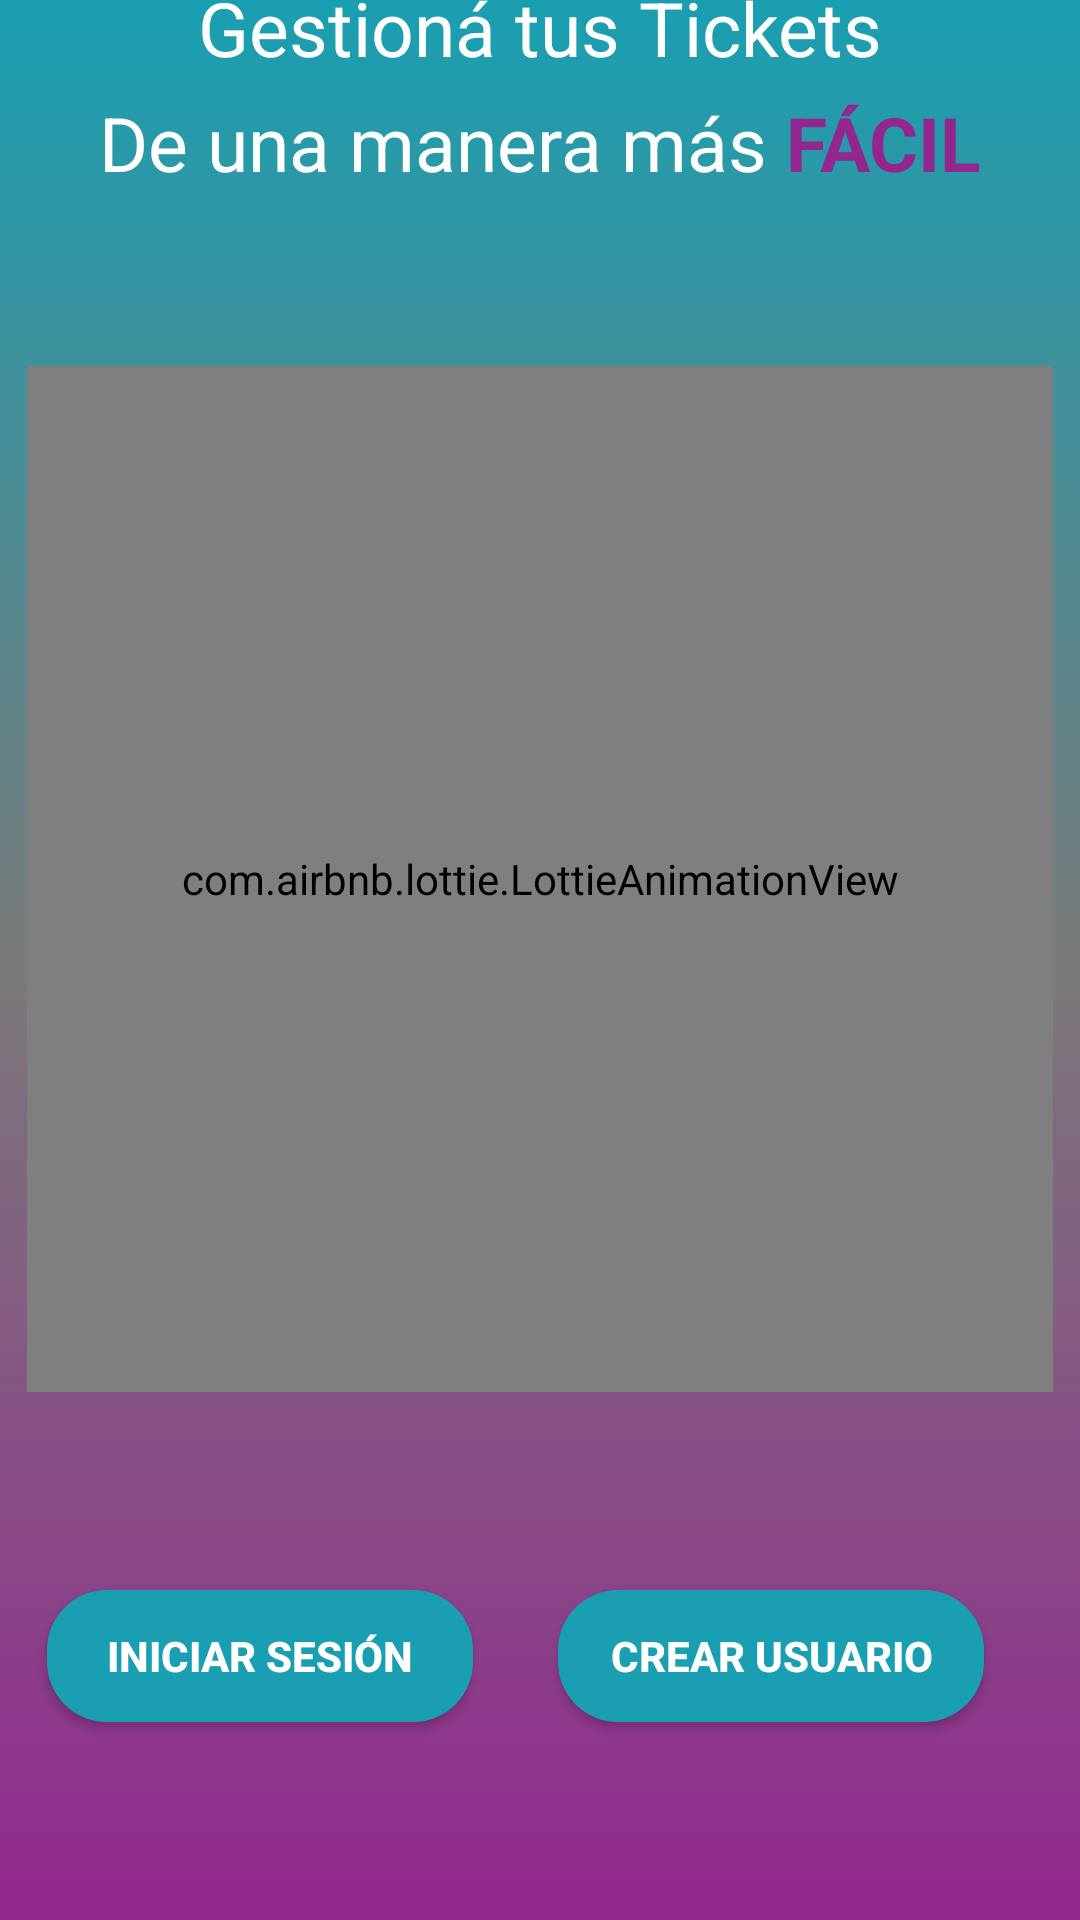

Here is an Android app screen rendered from its layout file. Give the layout XML and the strings, colors and styles it references.
<!-- AndroidManifest.xml: activity theme pantallaPrin -->
<!-- res/layout/activity_main.xml -->
<?xml version="1.0" encoding="utf-8"?>
<androidx.constraintlayout.widget.ConstraintLayout xmlns:android="http://schemas.android.com/apk/res/android"
    xmlns:app="http://schemas.android.com/apk/res-auto"
    xmlns:tools="http://schemas.android.com/tools"
    android:layout_width="match_parent"
    android:layout_height="match_parent"

    tools:context=".MainActivity"
    android:background="@drawable/degradado_background">


    <TextView
        android:id="@+id/textview_gestickets"
        android:layout_width="wrap_content"
        android:layout_height="wrap_content"
        android:layout_marginBottom="668dp"
        android:fontFamily="@font/alata"
        android:text="Gestickets"
        android:textColor="@color/white"
        android:textSize="50sp"
        app:layout_constraintBottom_toBottomOf="parent"
        app:layout_constraintEnd_toEndOf="parent"
        app:layout_constraintStart_toStartOf="parent" />


    <TextView
        android:id="@+id/text"
        android:layout_width="match_parent"
        android:layout_height="wrap_content"
        android:layout_marginTop="20dp"
        android:text="Gestioná tus Tickets"
        android:textColor="@color/white"
        android:textSize="25sp"
        android:textAlignment="center"
        app:layout_constraintEnd_toEndOf="parent"
        app:layout_constraintHorizontal_bias="0.494"
        app:layout_constraintStart_toStartOf="parent"
        app:layout_constraintTop_toBottomOf="@+id/textview_gestickets"
        />

    <TextView
        android:layout_width="match_parent"
        android:layout_height="wrap_content"
        android:layout_marginTop="5dp"
        android:text="@string/text_comienzo"
        android:textAlignment="center"
        android:textColor="@color/white"
        android:textSize="25sp"
        app:layout_constraintEnd_toEndOf="parent"
        app:layout_constraintStart_toStartOf="parent"
        app:layout_constraintTop_toBottomOf="@+id/text"
         />

    <androidx.appcompat.widget.AppCompatButton
        android:id="@+id/IniciarSesión"
        style="@style/botones"
        android:layout_width="142dp"
        android:layout_height="44dp"
        android:text="Iniciar Sesión"
        app:layout_constraintBottom_toBottomOf="parent"
        app:layout_constraintEnd_toStartOf="@+id/CrearUsuario"
        app:layout_constraintHorizontal_bias="0.357"
        app:layout_constraintStart_toStartOf="parent"
        app:layout_constraintTop_toBottomOf="@+id/linearLayout" />

    <androidx.appcompat.widget.AppCompatButton
        android:id="@+id/CrearUsuario"
        style="@style/botones"
        android:layout_width="142dp"
        android:layout_height="44dp"
        android:layout_marginEnd="32dp"
        android:text="Crear Usuario"
        app:layout_constraintBottom_toBottomOf="parent"
        app:layout_constraintEnd_toEndOf="parent"
        app:layout_constraintTop_toBottomOf="@+id/linearLayout" />

    <LinearLayout
        android:id="@+id/linearLayout"
        android:layout_width="342dp"
        android:layout_height="342dp"
        android:layout_marginBottom="176dp"
        android:gravity="center"
        android:orientation="horizontal"
        app:layout_constraintBottom_toBottomOf="parent"
        app:layout_constraintEnd_toEndOf="parent"
        app:layout_constraintHorizontal_bias="0.492"
        app:layout_constraintStart_toStartOf="parent">
        <com.airbnb.lottie.LottieAnimationView
            android:layout_width="342dp"
            android:layout_height="342dp"
            android:layout_gravity="center"
            app:lottie_autoPlay="true"
            app:lottie_loop="true"
            app:lottie_rawRes="@raw/ticket"
            tools:layout_editor_absoluteX="35dp"
            tools:layout_editor_absoluteY="211dp" />
    </LinearLayout>




</androidx.constraintlayout.widget.ConstraintLayout>
<!-- resources referenced by this layout -->
<resources>
  <color name="white">#FFFFFFFF</color>
  <!-- drawable degradado_background (drawable) -->
  <?xml version="1.0" encoding="utf-8"?>
  <selector xmlns:android="http://schemas.android.com/apk/res/android">
  <item>
  
      <shape  android:shape="rectangle">
          <gradient
             android:angle="90"
              android:centerColor="@color/colorBackLogin3"
              android:endColor="@color/color2"
              android:startColor="@color/color3" />
          <gradient
              android:angle="90"
              android:centerColor="@color/colorBackLogin3" />
  
  
      </shape>
  
  </item>
  </selector>
  <string name="text_comienzo">
          De una manera más<font color="#93278F"><b> FÁCIL</b></font>
      </string>
  <style name="botones">
          <item name="android:background">@drawable/bg_button</item>
          <item name="android:textColor">@color/white</item>
          <item name="android:textStyle">bold</item>
      </style>
  <style name="pantallaPrin" parent="Theme.MaterialComponents.DayNight.DarkActionBar">
          <item name="colorPrimary">@color/logoPrincipal</item>
      </style>
  <color name="colorBackLogin3">#7a7a7a</color>
  <color name="color2">#199FB1</color>
  <color name="color3">#93278F</color>
  <!-- drawable bg_button (drawable) -->
  <?xml version="1.0" encoding="utf-8"?>
  <shape xmlns:android="http://schemas.android.com/apk/res/android"
      android:shape="rectangle">
  <gradient
  android:angle="0"
  android:centerColor="@color/color2"
  android:endColor="@color/color2"
  android:startColor="@color/color2" />
  <corners android:radius="20dp"/>
  
  </shape>
  <color name="logoPrincipal">#2FA7BC</color>
</resources>
